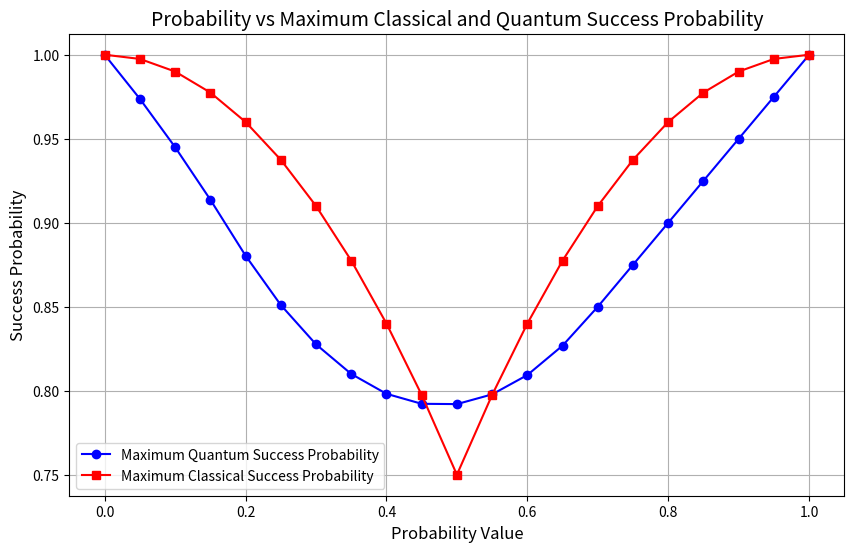

Recreate this plot in Python.
import matplotlib.pyplot as plt

# Data for plotting
probability_values = [0, 0.05, 0.1, 0.15, 0.2, 0.25, 0.3, 0.35, 0.4, 0.45, 0.5, 0.55, 0.6, 0.65, 0.7, 0.75, 0.8, 0.85, 0.9, 0.95, 1]
quantum_success_prob = [1, 0.97375, 0.945, 0.91375, 0.880408, 0.851038, 0.827614, 0.809987, 0.79817, 0.792217, 0.792036, 0.797827, 0.809341, 0.826849, 0.85, 0.875, 0.9, 0.925, 0.95, 0.975, 1]
classical_success_prob = [1, 0.9975, 0.99, 0.9775, 0.96, 0.9375, 0.91, 0.8775, 0.84, 0.7975, 0.75, 0.7975, 0.84, 0.8775, 0.91, 0.9375, 0.96, 0.9775, 0.99, 0.9975, 1]

# Create plot
plt.figure(figsize=(10, 6))
plt.plot(probability_values, quantum_success_prob, label="Maximum Quantum Success Probability", color="blue", marker='o')
plt.plot(probability_values, classical_success_prob, label="Maximum Classical Success Probability", color="red", marker='s')

# Adding titles and labels
plt.title("Probability vs Maximum Classical and Quantum Success Probability", fontsize=14)
plt.xlabel("Probability Value", fontsize=12)
plt.ylabel("Success Probability", fontsize=12)
plt.legend()

# Show the plot
plt.grid(True)
plt.show()
